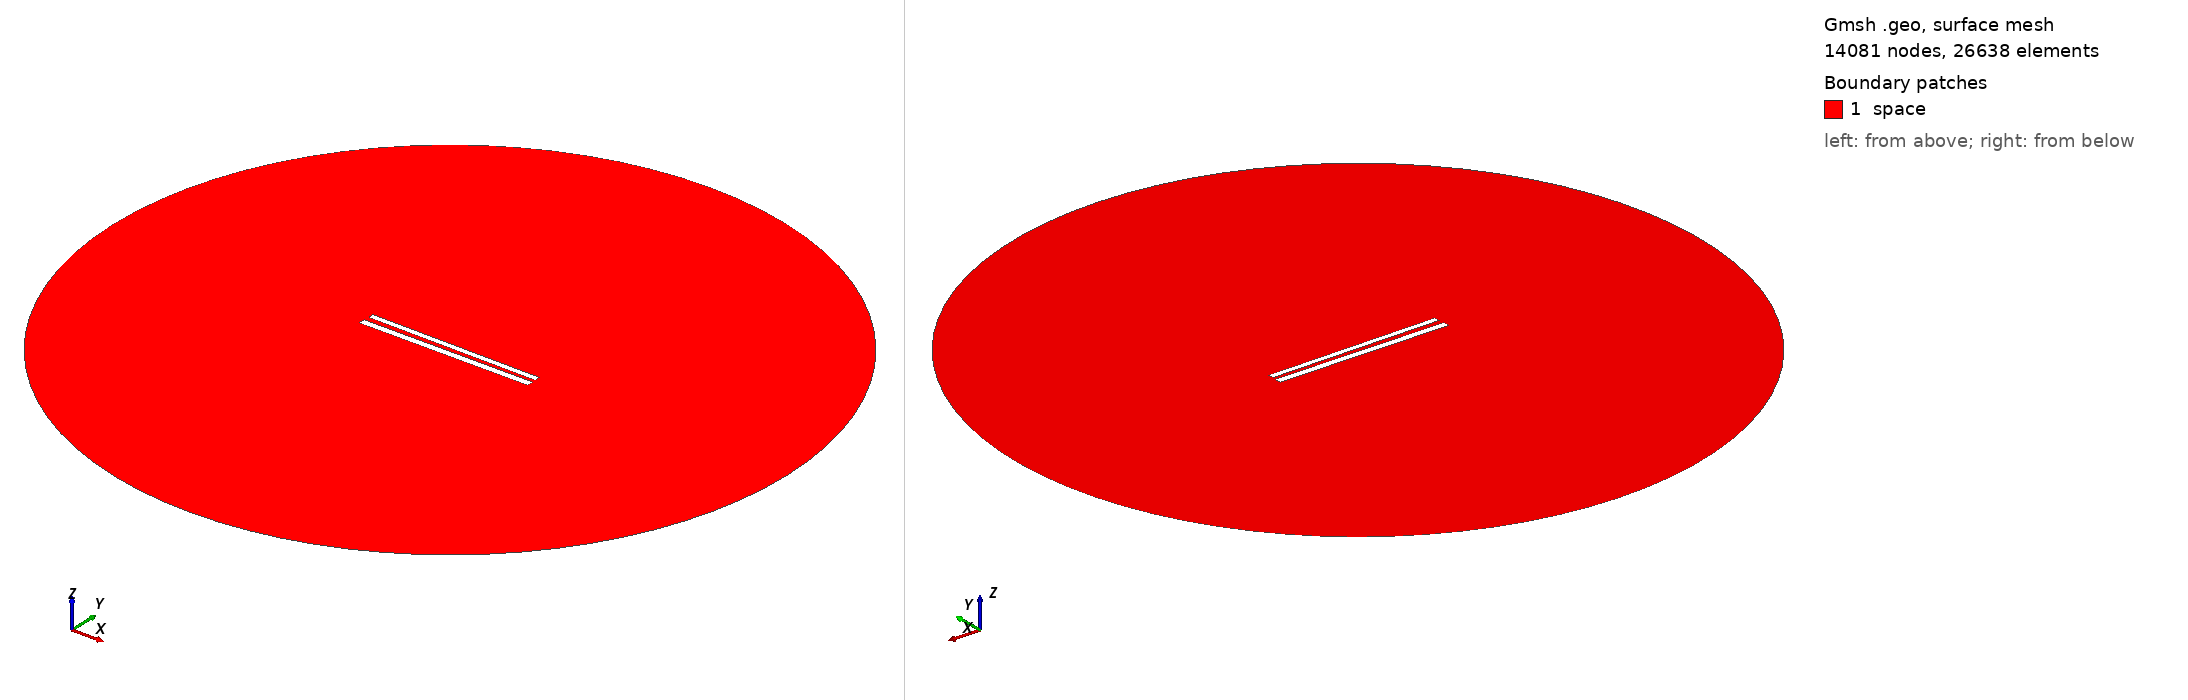

Gmsh geometry script, surface-meshed: 14081 nodes, 26638 surface elements. Boundary patches (legend numbers): 1 space. Left view from above one corner, right view from below the opposite corner. Legend entries are the model's physical surfaces. The drawing asked Gmsh for element sizes between 1% and 20% of the model's largest extent; the script's own settings can give other sizes.

=== 378.geo (drawn) ===
// Set the geometry kernel
SetFactory("OpenCASCADE");

//---------------------------------------
// Rectangles
//---------------------------------------

// Rectangle 1 (top)
Point(1) = {-49.733333333333334, 1.4055555555555554, 0, 1.0};
Point(2) = {49.733333333333334, 1.4055555555555554, 0, 1.0};
Point(3) = {49.733333333333334, 4.872222222222223, 0, 1.0};
Point(4) = {-49.733333333333334, 4.872222222222223, 0, 1.0};

Line(1) = {1, 2};
Line(2) = {2, 3};
Line(3) = {3, 4};
Line(4) = {4, 1};

Line Loop(1) = {1, 2, 3, 4};
Plane Surface(1) = {1};

Rotate { {0, 0, 1}, {0,  1.1388888888888888,  0}, -0.01 } {
  Surface{1};
}

// Rectangle 2 (bottom)
Point(5) = {-50,-1.1388888888888888, 0, 1.0};
Point(6) = { 50,-1.1388888888888888, 0, 1.0};
Point(7) = { 50,-5.138888888888889, 0, 1.0};
Point(8) = {-50,-5.138888888888889, 0, 1.0};

Line(5) = {5, 6};
Line(6) = {6, 7};
Line(7) = {7, 8};
Line(8) = {8, 5};

Line Loop(2) = {5, 6, 7, 8};
Plane Surface(2) = {2}; 


//---------------------------------------
// Circle
//---------------------------------------

// Define points
Point(9) = {0, 0, 0};        // Center
Point(10) = {200, 0, 0};     // Start point
Point(11) = {0, 200, 0};     // 90 degrees
Point(12) = {-200, 0, 0};    // 180 degrees
Point(13) = {0, -200, 0};    // 270 degrees

// Define circle arcs (each needs start, center, end)
Circle(9) = {10, 9, 11};
Circle(10) = {11, 9, 12};
Circle(11) = {12, 9, 13};
Circle(12) = {13, 9, 10};

// Define curve loop and surface if needed
Curve Loop(3) = {9, 10, 11, 12};
Surface(3) = {3};

// Subtract Rectangles from Circle
BooleanDifference{ Surface{3}; Delete; }{ Surface{1}; Surface{2}; Delete; }

//---------------------------------------
// Transfinite Lines and Surface
//---------------------------------------
r = 7;
Transfinite Line {1, 3} = 50*r Using Progression 1;
Transfinite Line {2, 4} = 2*r Using Progression 1;
Transfinite Line {5, 7} = 50*r Using Progression 1;
Transfinite Line {6, 8} = 2*r Using Progression 1;
Transfinite Line {9, 10, 11, 12} = 20 Using Progression 1;

//---------------------------------------
// Define Physical Groups
//---------------------------------------                

//--- Physical Curves
// Physical groups for boundaries
Physical Line("force_segment", 10) = {1};
Physical Line("upper_plate", 11) = {2, 3, 4};
Physical Line("lower_plate", 12) = {5, 6, 7, 8};
Physical Line("boundary", 20) = {9, 10, 11, 12};

//--- Physical Surfaces
Physical Surface("space", 30) = {3};

//---------------------------------------
// 6. Generate the Mesh
//---------------------------------------
Mesh 2;  // 2D mesh generation
